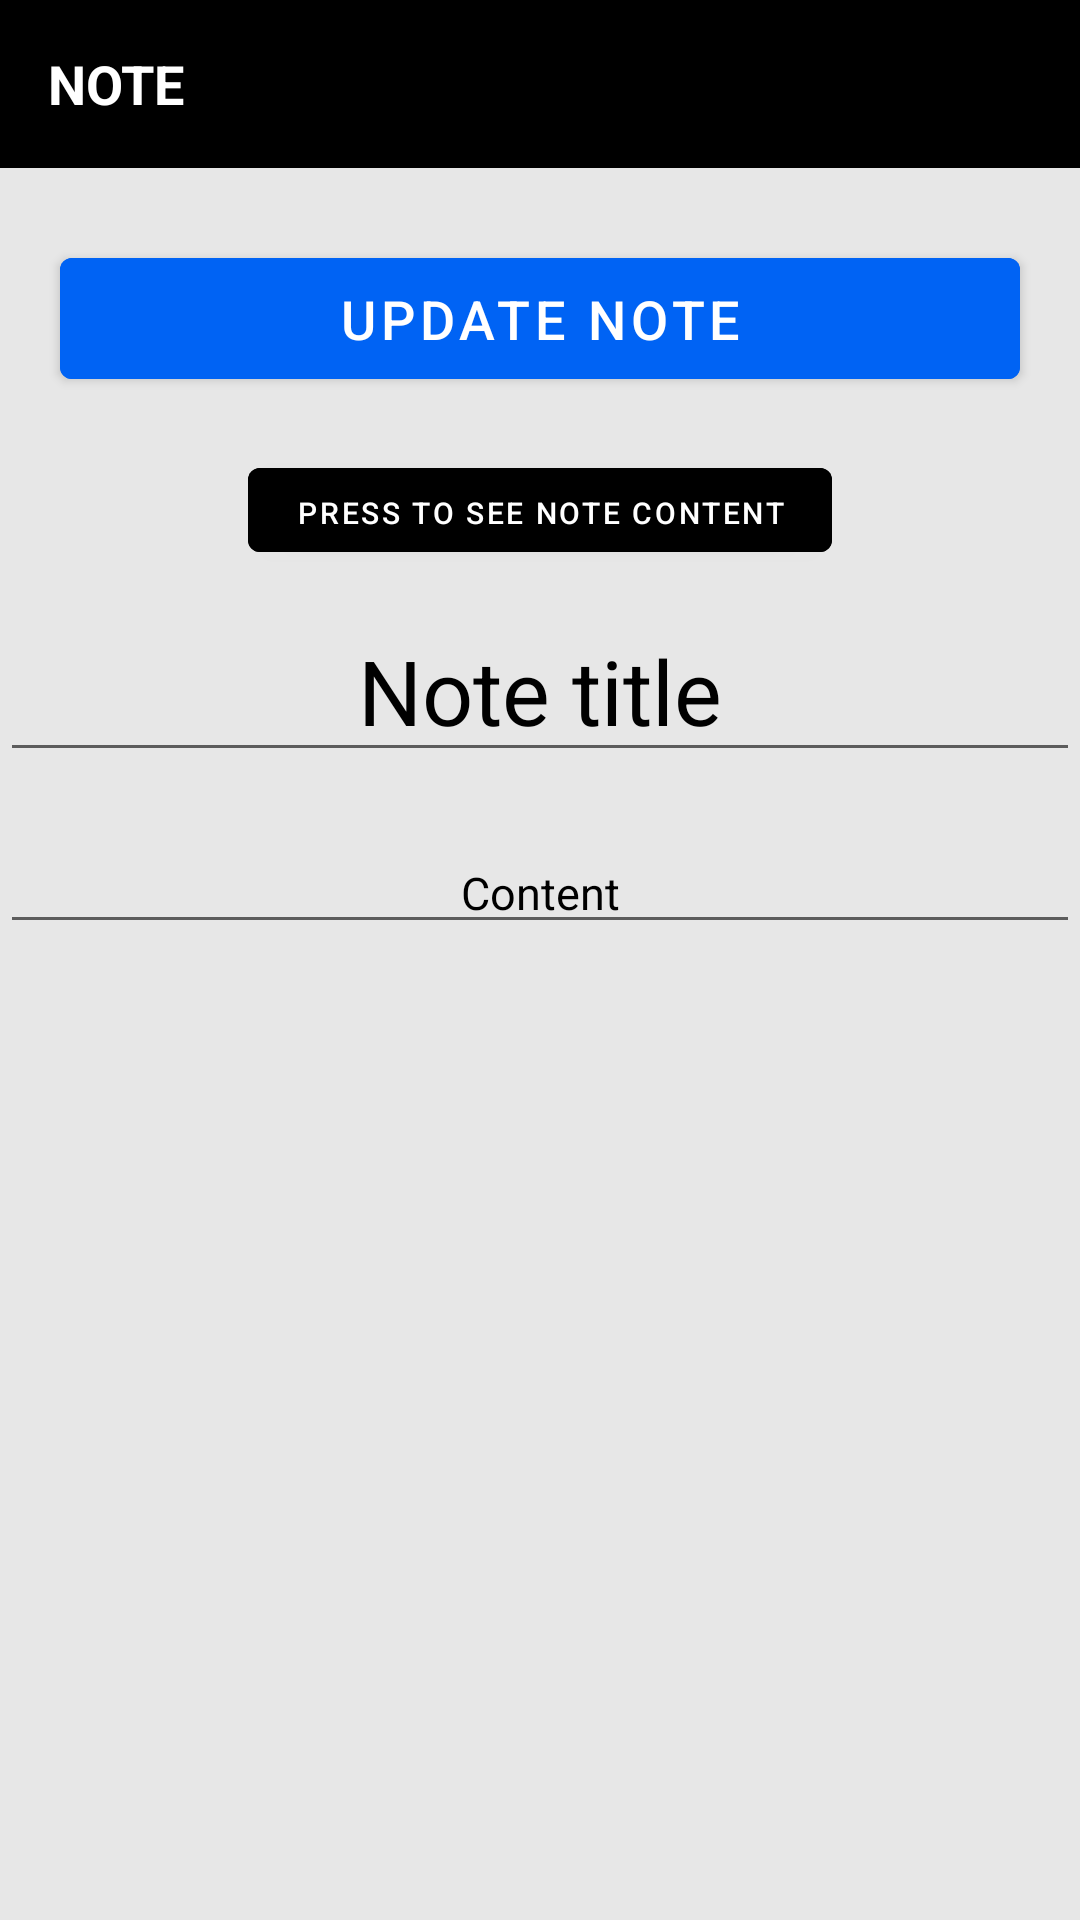

The Android layout XML behind this screen, and the referenced resources:
<!-- AndroidManifest.xml: application theme Theme.ISPass -->
<!-- res/layout/activity_update_notes.xml -->
<?xml version="1.0" encoding="utf-8"?>
<RelativeLayout xmlns:android="http://schemas.android.com/apk/res/android"
    xmlns:app="http://schemas.android.com/apk/res-auto"
    xmlns:tools="http://schemas.android.com/tools"
    android:layout_width="match_parent"
    android:layout_height="match_parent"
    android:background="#e7e7e7"
    tools:context=".ui.UpdateNoteActivity">

    <androidx.appcompat.widget.Toolbar
        android:id="@+id/toolbar_update_note_activity"
        android:layout_width="match_parent"
        android:background="@color/black"
        android:layout_height="?attr/actionBarSize">

        <TextView
            android:id="@+id/toolbar_title"
            android:layout_width="match_parent"
            android:layout_height="match_parent"
            android:gravity="center_vertical"
            android:text="NOTE"
            android:textColor="@color/white"
            android:textSize="@dimen/toolbar_title_text_size"
            android:textStyle="bold" />

    </androidx.appcompat.widget.Toolbar>

    <EditText
        android:id="@+id/title"
        android:layout_width="match_parent"
        android:layout_height="wrap_content"
        android:textColorHint="@color/black"
        android:hint="Note title"
        android:paddingTop="210dp"
        android:gravity="center_horizontal"
        android:textAlignment="center"
        android:textColor="@color/black"
        android:textSize="30dp" />

    <EditText
        android:id="@+id/description"
        android:layout_width="match_parent"
        android:layout_height="wrap_content"
        android:textColorHint="@color/black"
        android:layout_below="@id/title"
        android:layout_marginTop="20dp"
        android:layout_marginBottom="8dp"
        android:textAlignment="center"
        android:hint="Content"
        android:textColor="@color/black"
        android:textSize="15dp" />

    <Button
        android:id="@+id/updateNote"
        android:layout_width="match_parent"
        android:layout_height="wrap_content"
        android:layout_alignParentTop="true"
        android:layout_gravity="center"
        android:layout_marginStart="@dimen/btn_marginStartEnd"
        android:layout_marginTop="80dp"
        android:layout_marginEnd="@dimen/btn_marginStartEnd"
        android:layout_marginBottom="39dp"
        android:backgroundTint="#0063f4"
        android:gravity="center"
        android:paddingTop="@dimen/btn_paddingTopBottom"
        android:paddingBottom="@dimen/btn_paddingTopBottom"
        android:text="Update Note"
        android:textColor="@color/white"
        android:textSize="@dimen/btn_text_size" />

    <Button
        android:id="@+id/decrypt_note_content"
        android:layout_gravity="center_horizontal"
        android:layout_width="wrap_content"
        android:layout_height="40dp"
        android:layout_alignParentTop="true"
        android:layout_centerInParent="true"
        android:gravity="center_horizontal"
        android:layout_marginTop="150dp"
        android:layout_marginBottom="39dp"
        android:backgroundTint="@android:color/black"
        android:paddingTop="@dimen/btn_paddingTopBottom"
        android:paddingBottom="@dimen/btn_paddingTopBottom"
        android:text="Press to see note content"
        android:textColor="@color/white"
        android:textSize="10dp"/>

</RelativeLayout>
<!-- resources referenced by this layout -->
<resources>
  <color name="black">#000000</color>
  <color name="white">#FFFFFF</color>
  <dimen name="btn_marginStartEnd">20dp</dimen>
  <dimen name="btn_paddingTopBottom">8dp</dimen>
  <dimen name="btn_text_size">18sp</dimen>
  <dimen name="toolbar_title_text_size">18sp</dimen>
  <style name="Theme.ISPass" parent="Theme.MaterialComponents.DayNight.DarkActionBar">
          
          <item name="colorPrimary">#0063f4</item>
          <item name="colorPrimaryVariant">#0063f4</item>
          <item name="colorOnPrimary">#0063f4</item>
          
          <item name="colorSecondary">@color/teal_200</item>
          <item name="colorSecondaryVariant">@color/teal_700</item>
          <item name="colorOnSecondary">@color/black</item>
          
          <item name="android:statusBarColor" tools:targetApi="l">?attr/colorPrimaryVariant</item>
          
      </style>
  <color name="teal_200">#FF03DAC5</color>
  <color name="teal_700">#FF018786</color>
</resources>
